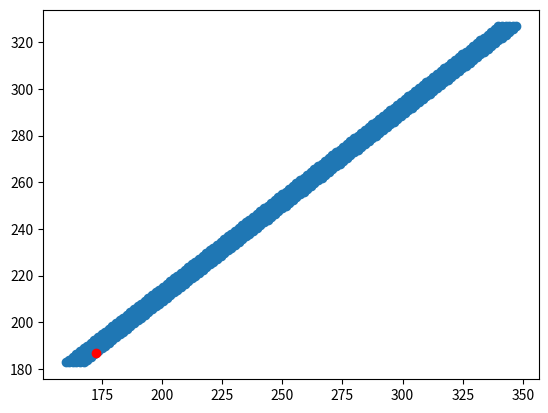

This chart was generated by the following Python code:
#!/usr/bin/env python
# coding: utf-8

# In[1]:


import pandas as pd
import numpy as np
import matplotlib.pyplot as plt

from scipy.optimize import linprog


# In[2]:


data = {
    'Молоко (л.)': [720, 344, 18, 0.2, 30, 10, 24, 6],
    'Мясо (кг.)': [107, 1460, 151, 10.1, 70, 20, 27, 1],
    'Яйца (дес.)': [7080, 1040, 78, 13.2, 30, 120, 0, 0.25],
    'Хлеб (100 гр.)': [0, 75, 2.5, 0.75, 15, 0, 15, 10],
    'Овощи (100 гр.)': [134, 17.4, 0.2, 0.15, 10, 0, 1.1, 10],
    'Апельс. сок (литр)': [1000, 240, 4, 1.2, 30, 0, 52, 4],
}
min_values = [5000, 2500, 63, 12.5]

index = [
    'Витамин А',
    'Калории',
    'Протеин',
    'Железо',
    'Стоимость',
    'Холестерин',
    'Углеводы',
    'Макс. потребление'
]

df = pd.DataFrame(data, index=index)
df


# In[3]:


# целевые функции
price = df.loc[index[4]].values
cholesterol = df.loc[index[5]].values
carbonates = df.loc[index[6]].values

# общие ограничения
general_bounds = [
    df.loc[index[0]].values * -1,
    df.loc[index[1]].values * -1,
    df.loc[index[2]].values * -1,
    df.loc[index[3]].values * -1,
]
# правая часть общих ограничений
free_bounds = np.array(min_values) * -1

# ограничения переменных
vars_bounds = list(zip([0] * df.loc[index[-1]].size, df.loc[index[-1]].values))


# In[4]:


method = "simplex"


# In[5]:


def calculate_simplex(c, A_ub, b_ub, bounds, method):
    f = linprog(c=c, A_ub=A_ub, b_ub=b_ub, bounds=bounds, method=method)

    print(f)
    coefs = np.array(f['x'])

    print()
    print('цена:', np.dot(coefs, price))
    print('холестерин:', np.dot(coefs, cholesterol))
    print('углеводы:', np.dot(coefs, carbonates))
    return f


# In[6]:


f1 = calculate_simplex(c=price, A_ub=general_bounds, b_ub=free_bounds, bounds=vars_bounds, method=method)
coefs1 = np.array(f1['x'])


# In[7]:


f2 = calculate_simplex(c=cholesterol, A_ub=general_bounds, b_ub=free_bounds, bounds=vars_bounds, method=method)
coefs2 = np.array(f2['x'])


# In[8]:


f3 = calculate_simplex(c=carbonates, A_ub=general_bounds, b_ub=free_bounds, bounds=vars_bounds, method=method)
coefs3 = np.array(f3['x'])


# In[9]:


results = np.array([
    np.array([np.dot(coefs1, price), np.dot(coefs1, cholesterol), np.dot(coefs1, carbonates)]),
    np.array([np.dot(coefs2, price), np.dot(coefs2, cholesterol), np.dot(coefs2, carbonates)]),
    np.array([np.dot(coefs3, price), np.dot(coefs3, cholesterol), np.dot(coefs3, carbonates)]),
])

objectives = [price, cholesterol, carbonates]
alphas = [0.3, 0.2, 0.5]

print(results)


# In[10]:


final_criteria = np.array([
#     np.array(alphas[index] * objectives[index] / arr.max()) for index, arr in enumerate(results.T)
    np.array(alphas[index] * (objectives[index] - arr.min()) / 
             (arr.max() - arr.min())) for index, arr in enumerate(results.T)
])

final = final_criteria.sum(axis=0) * -1


# In[11]:


f4 = calculate_simplex(c=final, A_ub=general_bounds, b_ub=free_bounds, bounds=vars_bounds, method=method)
coefs4 = np.array(f4['x'])


# In[19]:


x2 = coefs4[1]
x4 = coefs4[3]
x5 = coefs4[4]
x6 = coefs4[5]

F1 = price
F2 = carbonates

scatter_x = []
scatter_y = []
diff = 0.05

x1 = 0

# while x1 <= 1:
while x1 <= df.loc[index[-1]].values[0]:
    x3 = 0
    while x3 <= df.loc[index[-1]].values[2]:
        x = [x1, x2, x3, x4, x5, x6]
        
        scatter_x.append(np.dot(F1, x))
        scatter_y.append(np.dot(F2, x))
        
        x3 += diff
    x1 += diff

plt.scatter(scatter_x, scatter_y)

# plt.scatter(
#     [np.dot(F1, coefs1), np.dot(F1, coefs2), np.dot(F1, coefs3), np.dot(F1, coefs4)],
#     [np.dot(F2, coefs1), np.dot(F2, coefs2), np.dot(F2, coefs3), np.dot(F2, coefs4)], 
#     c=['green', 'yellow', 'purple', 'red'])
plt.scatter(
    [np.dot(F1, coefs4)],
    [np.dot(F2, coefs4)], 
    c=['red'])
plt.show()


# In[ ]:




